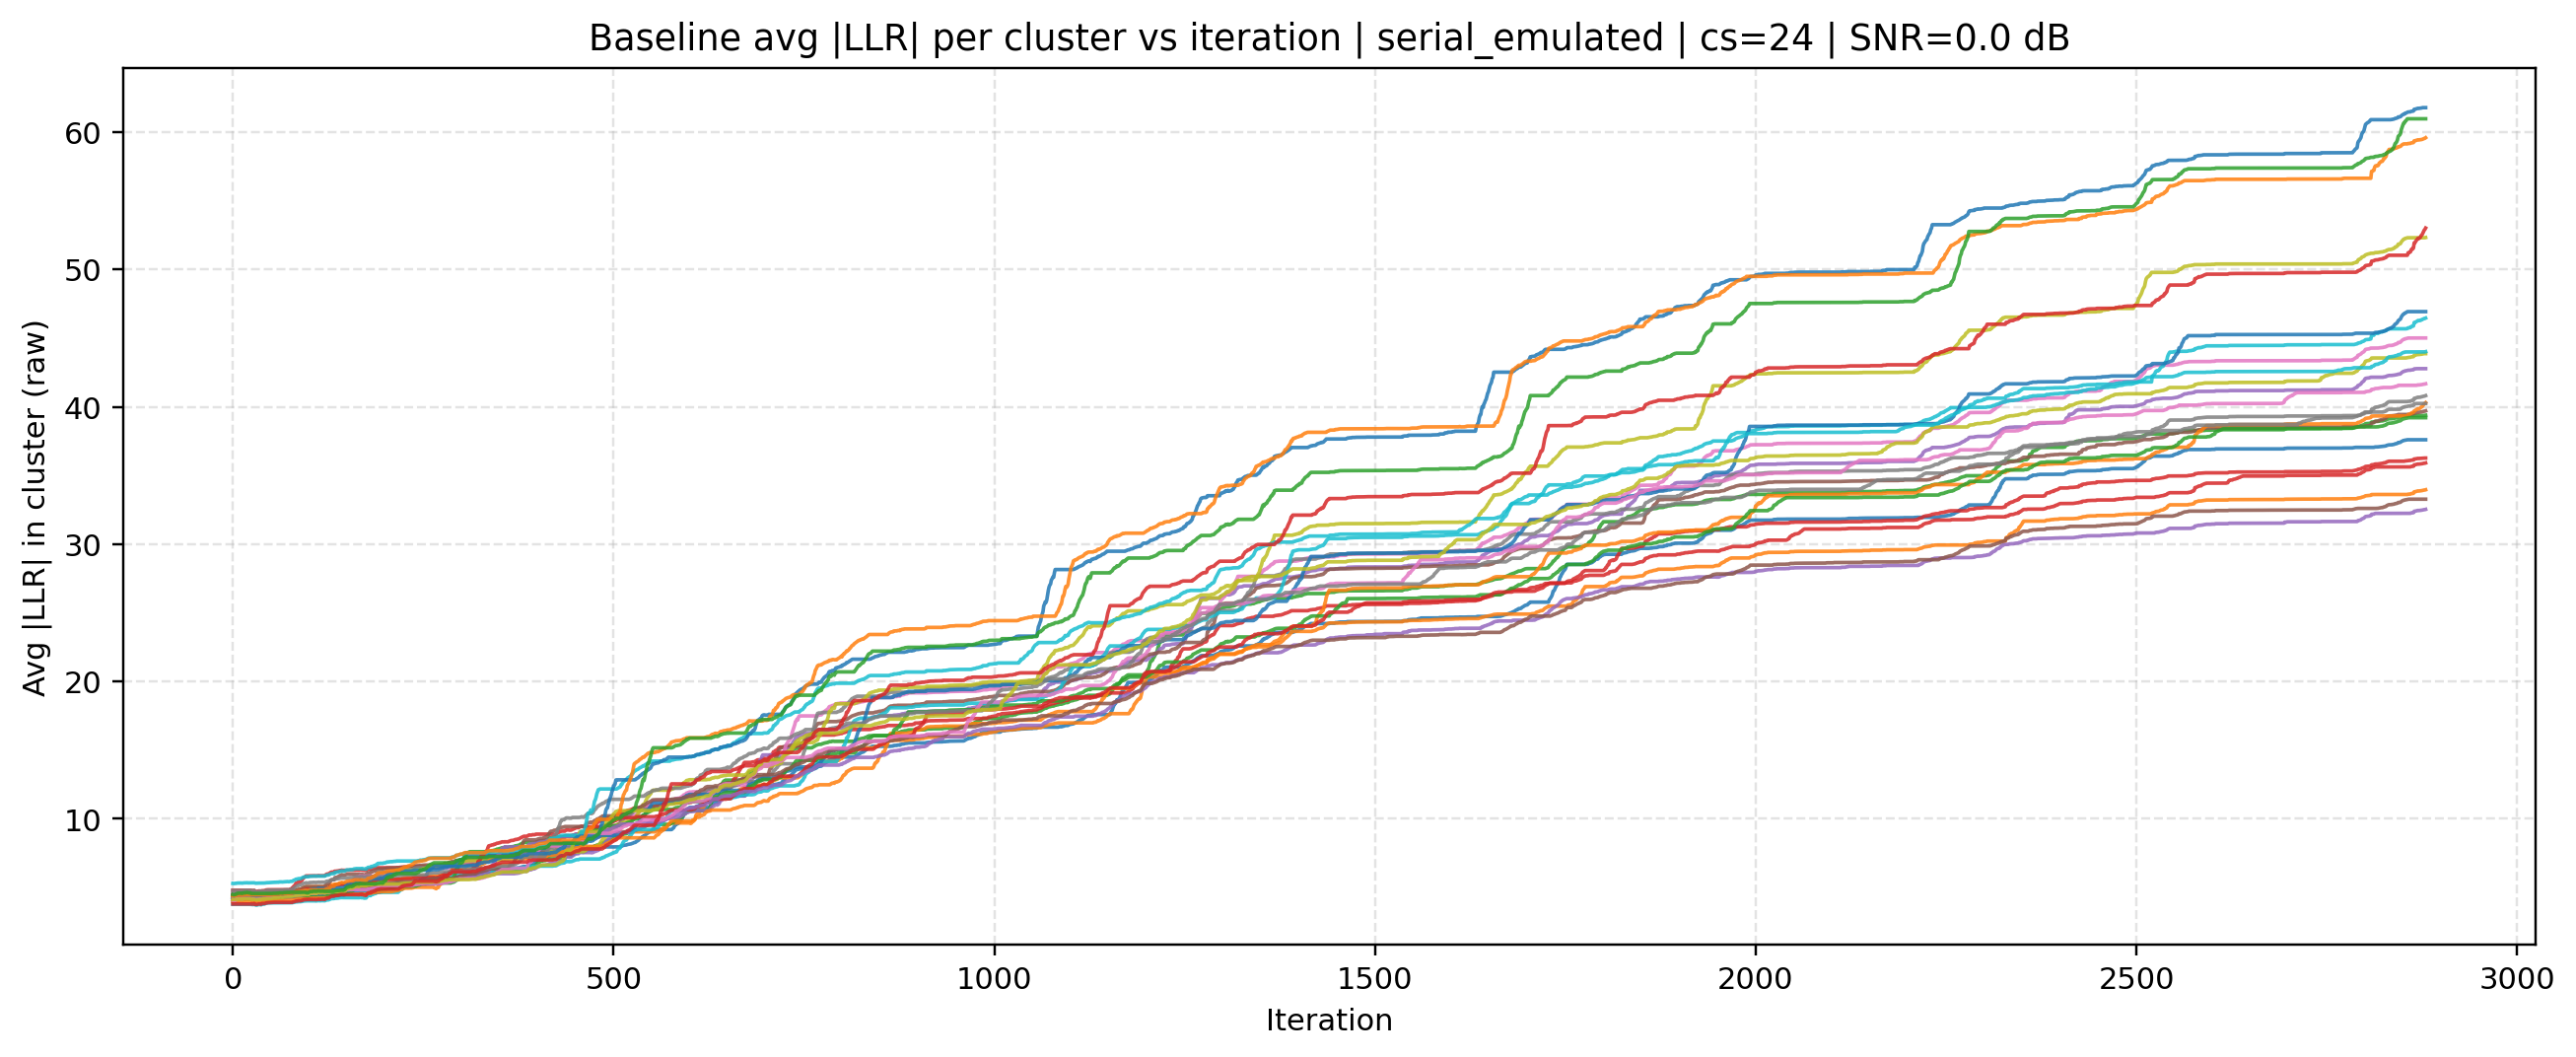

Source data for this figure (header and first rows):
source, mode, cluster_size, iteration, cluster_id, avg_abs_llr, snr_db
baseline, serial_emulated, 24, 0, 0, 4.235, 0.0
baseline, serial_emulated, 24, 0, 1, 4.445, 0.0
baseline, serial_emulated, 24, 0, 2, 4.08, 0.0
baseline, serial_emulated, 24, 0, 3, 4.804, 0.0
baseline, serial_emulated, 24, 0, 4, 4.061, 0.0
baseline, serial_emulated, 24, 0, 5, 4.536, 0.0
baseline, serial_emulated, 24, 0, 6, 4.533, 0.0
baseline, serial_emulated, 24, 0, 7, 4.462, 0.0
baseline, serial_emulated, 24, 0, 8, 4.431, 0.0
baseline, serial_emulated, 24, 0, 9, 3.776, 0.0
baseline, serial_emulated, 24, 0, 10, 4.227, 0.0
baseline, serial_emulated, 24, 0, 11, 3.993, 0.0
baseline, serial_emulated, 24, 0, 12, 4.297, 0.0
baseline, serial_emulated, 24, 0, 13, 4.415, 0.0
baseline, serial_emulated, 24, 0, 14, 4.251, 0.0
baseline, serial_emulated, 24, 0, 15, 4.451, 0.0
baseline, serial_emulated, 24, 0, 16, 4.072, 0.0
baseline, serial_emulated, 24, 0, 17, 4.775, 0.0
baseline, serial_emulated, 24, 0, 18, 4.125, 0.0
baseline, serial_emulated, 24, 0, 19, 5.3, 0.0
baseline, serial_emulated, 24, 0, 20, 4.455, 0.0
baseline, serial_emulated, 24, 0, 21, 4.411, 0.0
baseline, serial_emulated, 24, 0, 22, 4.494, 0.0
baseline, serial_emulated, 24, 0, 23, 3.798, 0.0
baseline, serial_emulated, 24, 1, 0, 4.19, 0.0
baseline, serial_emulated, 24, 1, 1, 4.445, 0.0
baseline, serial_emulated, 24, 1, 2, 4.052, 0.0
baseline, serial_emulated, 24, 1, 3, 4.804, 0.0
baseline, serial_emulated, 24, 1, 4, 4.051, 0.0
baseline, serial_emulated, 24, 1, 5, 4.531, 0.0
baseline, serial_emulated, 24, 1, 6, 4.527, 0.0
baseline, serial_emulated, 24, 1, 7, 4.449, 0.0
baseline, serial_emulated, 24, 1, 8, 4.411, 0.0
baseline, serial_emulated, 24, 1, 9, 3.776, 0.0
baseline, serial_emulated, 24, 1, 10, 4.211, 0.0
baseline, serial_emulated, 24, 1, 11, 3.993, 0.0
baseline, serial_emulated, 24, 1, 12, 4.287, 0.0
baseline, serial_emulated, 24, 1, 13, 4.406, 0.0
baseline, serial_emulated, 24, 1, 14, 4.224, 0.0
baseline, serial_emulated, 24, 1, 15, 4.451, 0.0
baseline, serial_emulated, 24, 1, 16, 4.038, 0.0
baseline, serial_emulated, 24, 1, 17, 4.775, 0.0
baseline, serial_emulated, 24, 1, 18, 4.117, 0.0
baseline, serial_emulated, 24, 1, 19, 5.291, 0.0
baseline, serial_emulated, 24, 1, 20, 4.455, 0.0
baseline, serial_emulated, 24, 1, 21, 4.4, 0.0
baseline, serial_emulated, 24, 1, 22, 4.474, 0.0
baseline, serial_emulated, 24, 1, 23, 3.798, 0.0
baseline, serial_emulated, 24, 2, 0, 4.2, 0.0
baseline, serial_emulated, 24, 2, 1, 4.445, 0.0
baseline, serial_emulated, 24, 2, 2, 4.057, 0.0
baseline, serial_emulated, 24, 2, 3, 4.804, 0.0
baseline, serial_emulated, 24, 2, 4, 4.056, 0.0
baseline, serial_emulated, 24, 2, 5, 4.532, 0.0
baseline, serial_emulated, 24, 2, 6, 4.528, 0.0
baseline, serial_emulated, 24, 2, 7, 4.451, 0.0
baseline, serial_emulated, 24, 2, 8, 4.414, 0.0
baseline, serial_emulated, 24, 2, 9, 3.776, 0.0
baseline, serial_emulated, 24, 2, 10, 4.213, 0.0
baseline, serial_emulated, 24, 2, 11, 3.993, 0.0
... 69,084 more rows
